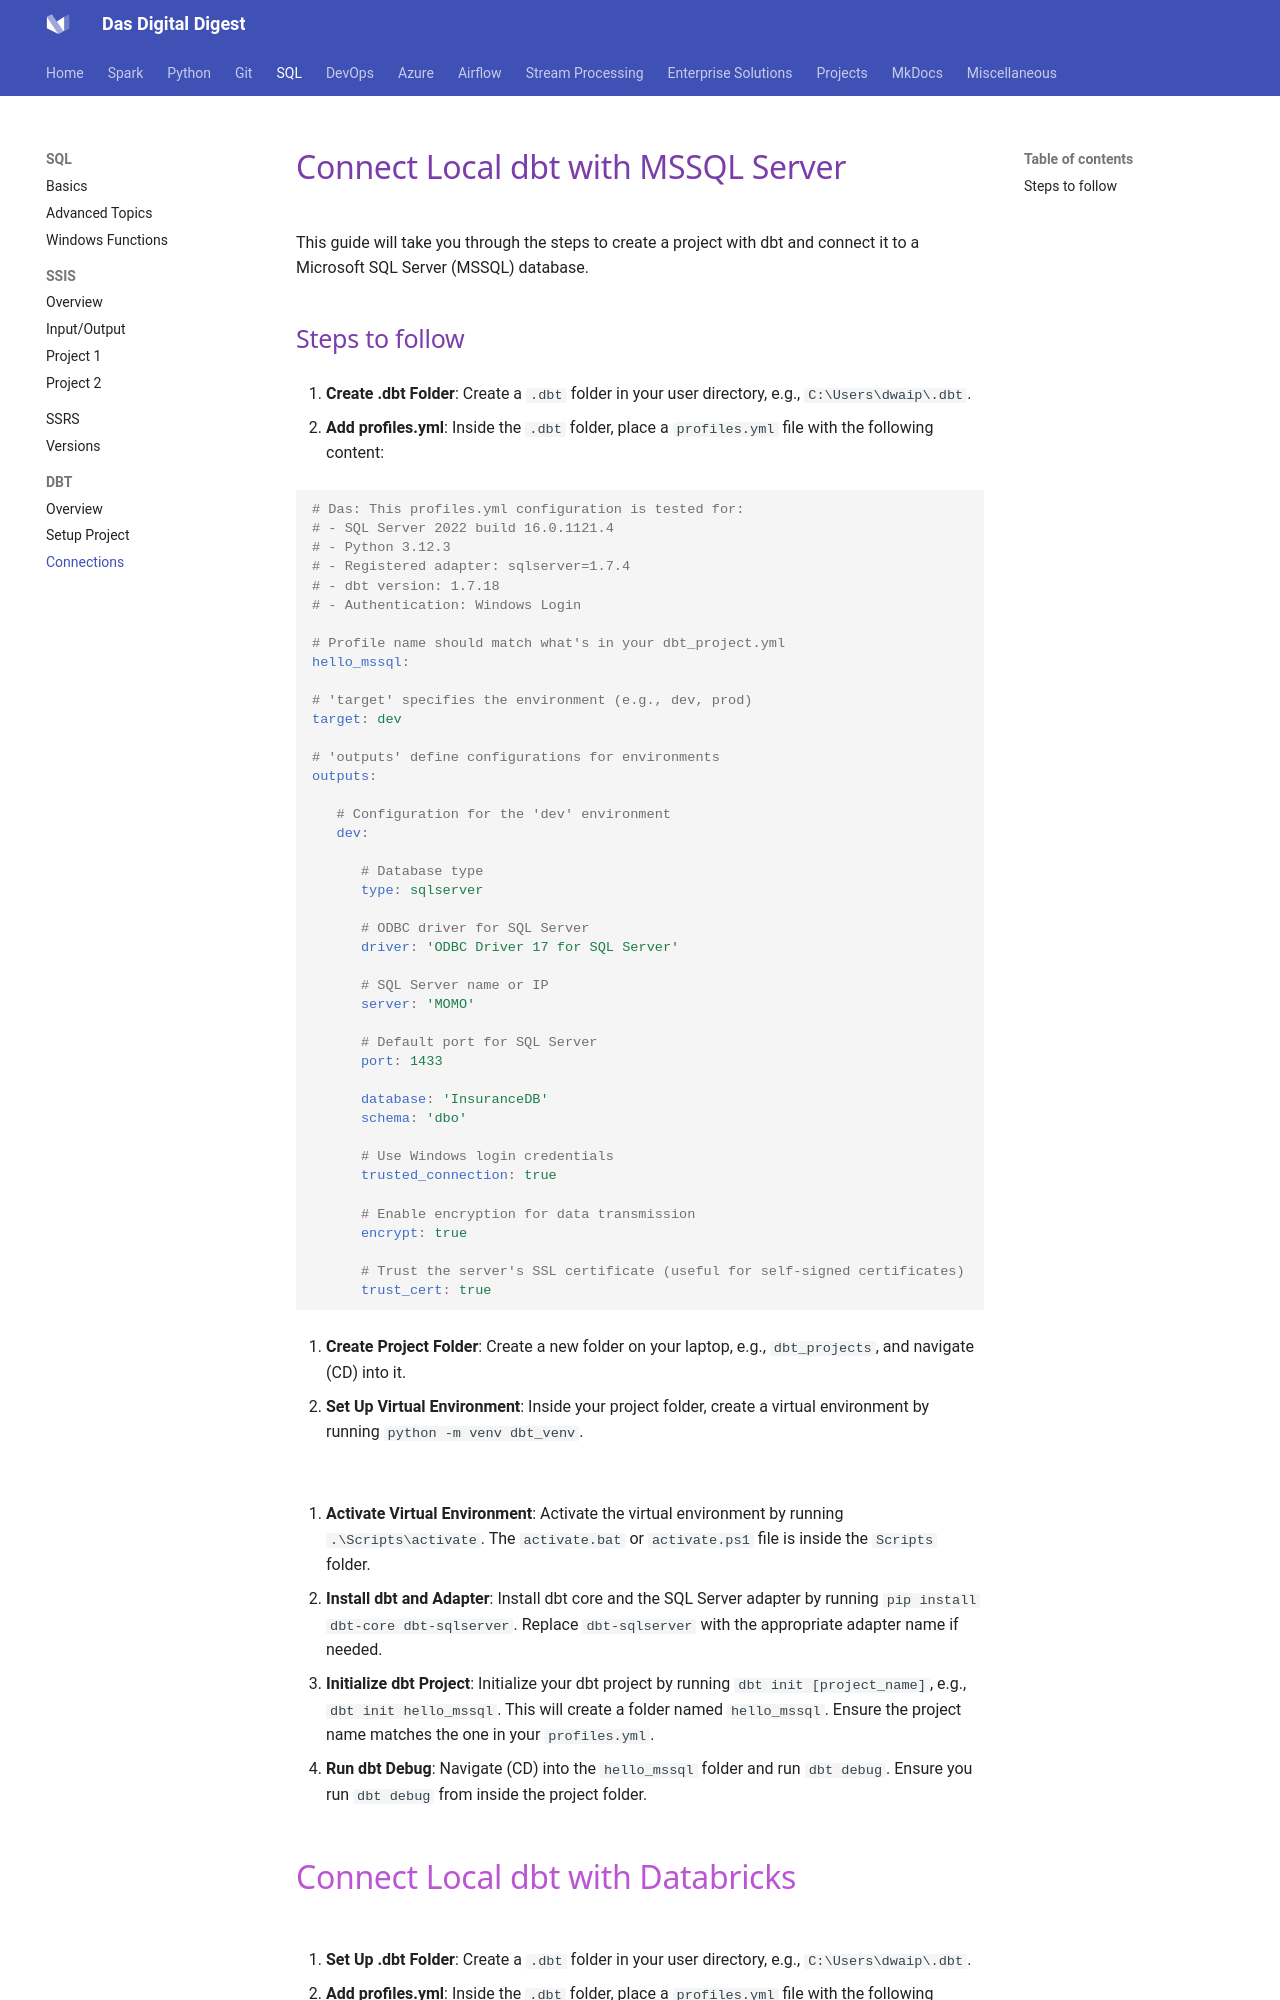

repository: dwdas9/home · page: SQL/connecting-with-dbt.html · generator: mkdocs

# <span style="color: #7A3DAA; font-family: Segoe UI, sans-serif;">Connect Local dbt with MSSQL Server</span>

This guide will take you through the steps to create a project with dbt and connect it to a Microsoft SQL Server (MSSQL) database.

## <span style="color: #7A3DAA; font-family: Segoe UI, sans-serif;">Steps to follow</span>
1. **Create .dbt Folder**: Create a `.dbt` folder in your user directory, e.g., `C:\Users\dwaip\.dbt`.

2. **Add profiles.yml**: Inside the `.dbt` folder, place a `profiles.yml` file with the following content:

   ```yml
   # Das: This profiles.yml configuration is tested for:
   # - SQL Server 2022 build 16.0.1121.4
   # - Python 3.12.3
   # - Registered adapter: sqlserver=1.7.4
   # - dbt version: 1.7.18
   # - Authentication: Windows Login

   # Profile name should match what's in your dbt_project.yml
   hello_mssql:

   # 'target' specifies the environment (e.g., dev, prod)
   target: dev

   # 'outputs' define configurations for environments
   outputs:

      # Configuration for the 'dev' environment
      dev:

         # Database type
         type: sqlserver

         # ODBC driver for SQL Server
         driver: 'ODBC Driver 17 for SQL Server'

         # SQL Server name or IP
         server: 'MOMO'

         # Default port for SQL Server
         port: 1433

         database: 'InsuranceDB'
         schema: 'dbo'

         # Use Windows login credentials
         trusted_connection: true

         # Enable encryption for data transmission
         encrypt: true

         # Trust the server's SSL certificate (useful for self-signed certificates)
         trust_cert: true
   ```

3. **Create Project Folder**: Create a new folder on your laptop, e.g., `dbt_projects`, and navigate (CD) into it.

4. **Set Up Virtual Environment**: Inside your project folder, create a virtual environment by running `python -m venv dbt_venv`.

![](images/2024-08-22-18-08-21.png)

5. **Activate Virtual Environment**: Activate the virtual environment by running `.\Scripts\activate`. The `activate.bat` or `activate.ps1` file is inside the `Scripts` folder.

6. **Install dbt and Adapter**: Install dbt core and the SQL Server adapter by running `pip install dbt-core dbt-sqlserver`. Replace `dbt-sqlserver` with the appropriate adapter name if needed.

7. **Initialize dbt Project**: Initialize your dbt project by running `dbt init [project_name]`, e.g., `dbt init hello_mssql`. This will create a folder named `hello_mssql`. Ensure the project name matches the one in your `profiles.yml`.

8. **Run dbt Debug**: Navigate (CD) into the `hello_mssql` folder and run `dbt debug`. Ensure you run `dbt debug` from inside the project folder.

![](images/2024-08-22-18-08-57.png)
